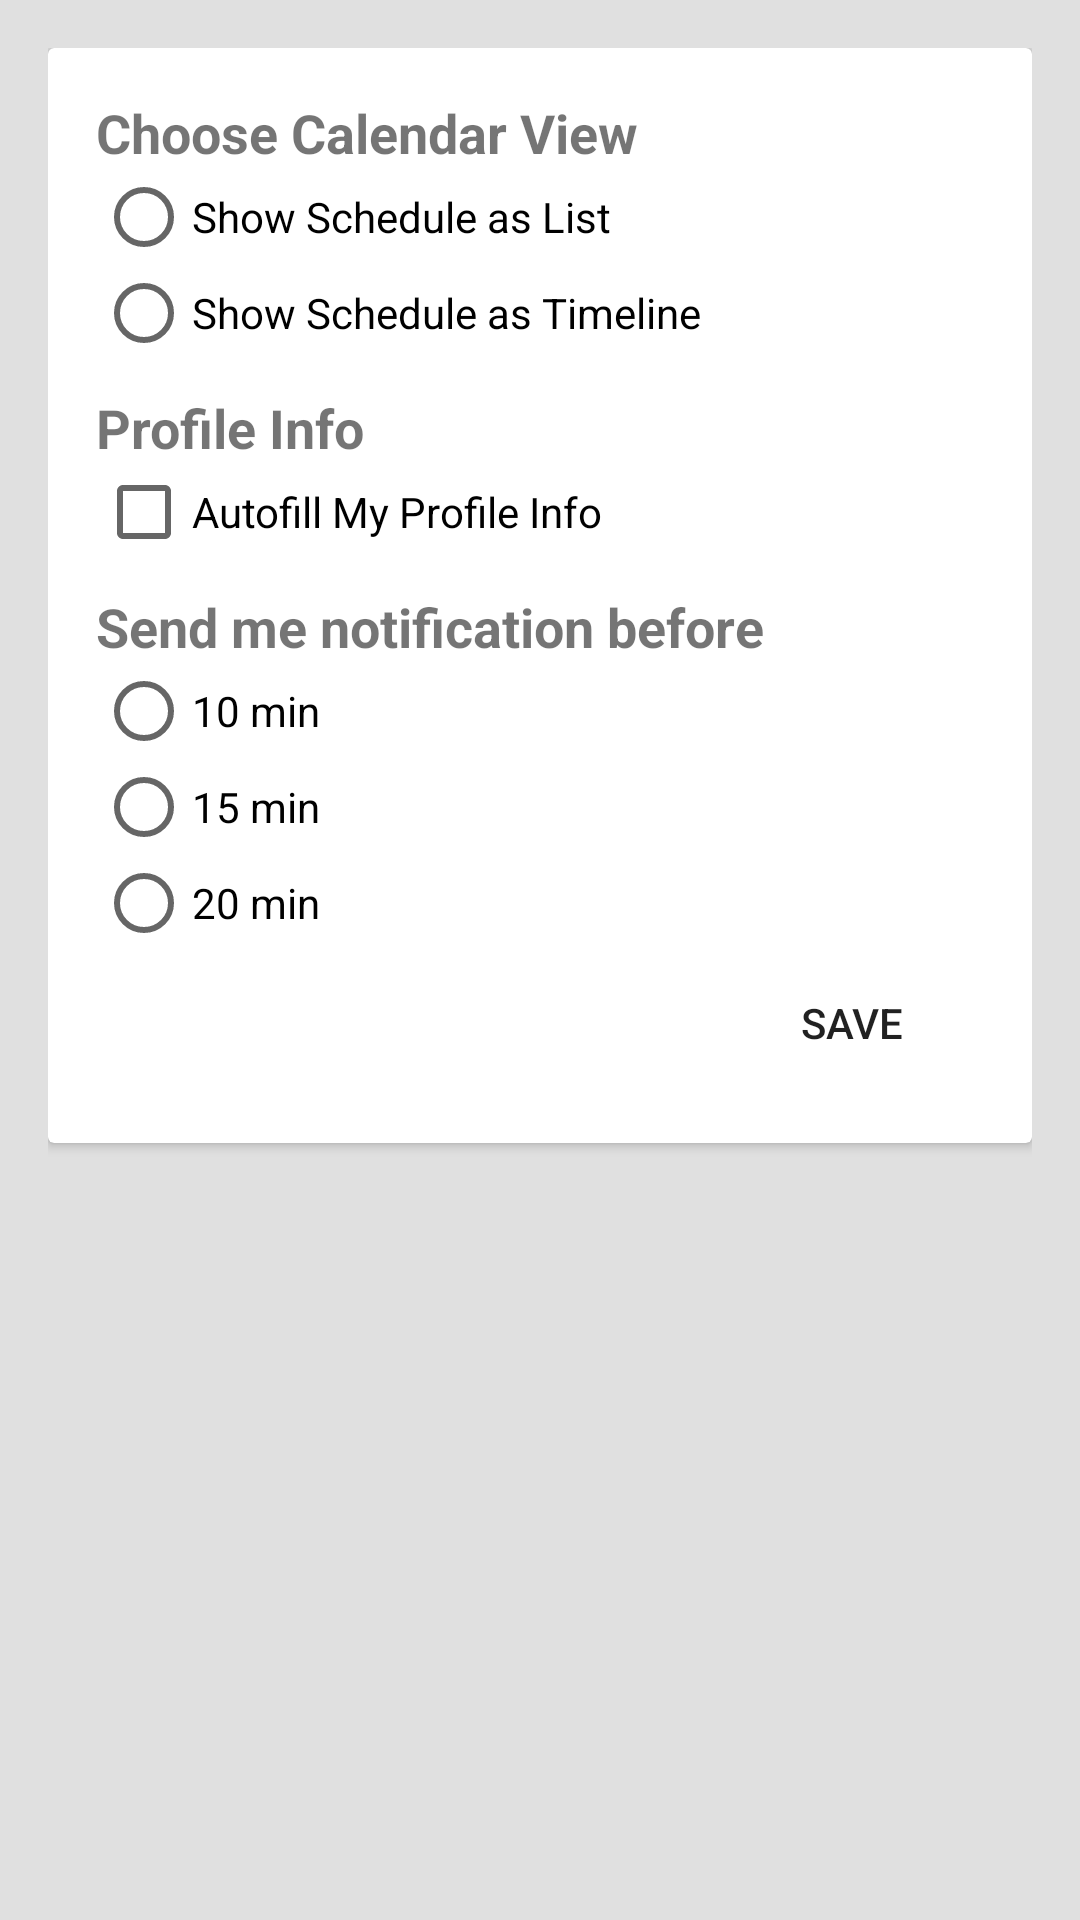

The Android layout XML behind this screen, and the referenced resources:
<!-- AndroidManifest.xml: application theme AppTheme -->
<!-- res/layout/mvc_view_settings.xml -->
<?xml version="1.0" encoding="utf-8"?>
<RelativeLayout xmlns:android="http://schemas.android.com/apk/res/android"
    xmlns:tools="http://schemas.android.com/tools"
    android:id="@+id/content_settings"
    android:layout_width="match_parent"
    android:layout_height="match_parent"
    tools:context="com.ofs.ofmc.meetingroom.settings.SettingsFragment"
    android:padding="@dimen/padding_default">

    <android.support.v7.widget.CardView
        android:layout_width="match_parent"
        android:layout_height="wrap_content"
        android:minHeight="200dp">
        <LinearLayout
            android:layout_width="match_parent"
            android:layout_height="match_parent"
            android:minHeight="200dp"
            android:orientation="vertical"
            android:padding="@dimen/padding_default">
            <TextView
                android:layout_width="match_parent"
                android:layout_height="wrap_content"
                android:text="@string/card_title_1"
                android:textStyle="bold"
                android:textSize="18sp"
                />

            <RadioGroup
                android:layout_width="match_parent"
                android:layout_height="wrap_content"
                android:orientation="vertical">
                <RadioButton
                    android:layout_width="wrap_content"
                    android:layout_height="wrap_content"
                    android:id="@+id/showList"
                    android:text="@string/show_list"
                    />
                <RadioButton
                    android:layout_width="wrap_content"
                    android:layout_height="wrap_content"
                    android:id="@+id/showTimeline"
                    android:text="@string/show_timeline"/>

            </RadioGroup>
            <TextView
                android:layout_width="match_parent"
                android:layout_height="wrap_content"
                android:text="@string/card_title_2"
                android:textStyle="bold"
                android:textSize="18sp"
                android:layout_marginTop="10dp"/>

            <CheckBox
                android:id="@+id/autofillProfile"
                android:layout_width="wrap_content"
                android:layout_height="wrap_content"
                android:text="@string/autofill"/>

            <TextView
                android:layout_width="match_parent"
                android:layout_height="wrap_content"
                android:text="@string/card_title_3"
                android:textStyle="bold"
                android:textSize="18sp"
                android:layout_marginTop="10dp"/>

            <RadioGroup
                android:id="@+id/notificationInterval"
                android:layout_width="match_parent"
                android:layout_height="wrap_content"
                android:orientation="vertical">
                <RadioButton
                    android:layout_width="wrap_content"
                    android:layout_height="wrap_content"
                    android:id="@+id/ten_min"
                    android:text="@string/ten_min"
                    />
                <RadioButton
                    android:layout_width="wrap_content"
                    android:layout_height="wrap_content"
                    android:id="@+id/fifteen_min"
                    android:text="@string/fifteen_min"/>
                <RadioButton
                    android:layout_width="wrap_content"
                    android:layout_height="wrap_content"
                    android:id="@+id/twenty_min"
                    android:text="@string/twenty_min"/>
            </RadioGroup>

            <Button
                android:id="@+id/saveSettings"
                android:layout_width="wrap_content"
                android:layout_height="wrap_content"
                android:layout_gravity="end"
                android:text="@string/save"
                style="@style/Widget.AppCompat.Button.Borderless"/>


        </LinearLayout>

    </android.support.v7.widget.CardView>

</RelativeLayout>
<!-- resources referenced by this layout -->
<resources>
  <dimen name="padding_default">16dp</dimen>
  <string name="autofill">Autofill My Profile Info</string>
  <string name="card_title_1">Choose Calendar View</string>
  <string name="card_title_2">Profile Info</string>
  <string name="card_title_3">Send me notification before</string>
  <string name="fifteen_min">15 min</string>
  <string name="save">Save</string>
  <string name="show_list">Show Schedule as List</string>
  <string name="show_timeline">Show Schedule as Timeline</string>
  <string name="ten_min">10 min</string>
  <string name="twenty_min">20 min</string>
  <style name="AppTheme" parent="Theme.AppCompat.Light.DarkActionBar">
          
          <item name="colorPrimary">@color/colorPrimary</item>
          <item name="colorPrimaryDark">@color/colorPrimaryDark</item>
          <item name="colorAccent">@color/colorAccent</item>
          <item name="android:windowBackground">@color/bgColor</item>
      </style>
  <color name="colorPrimary">#03A9F4</color>
  <color name="colorPrimaryDark">#0277BD</color>
  <color name="colorAccent">#F44336</color>
  <color name="bgColor">#E0E0E0</color>
</resources>
